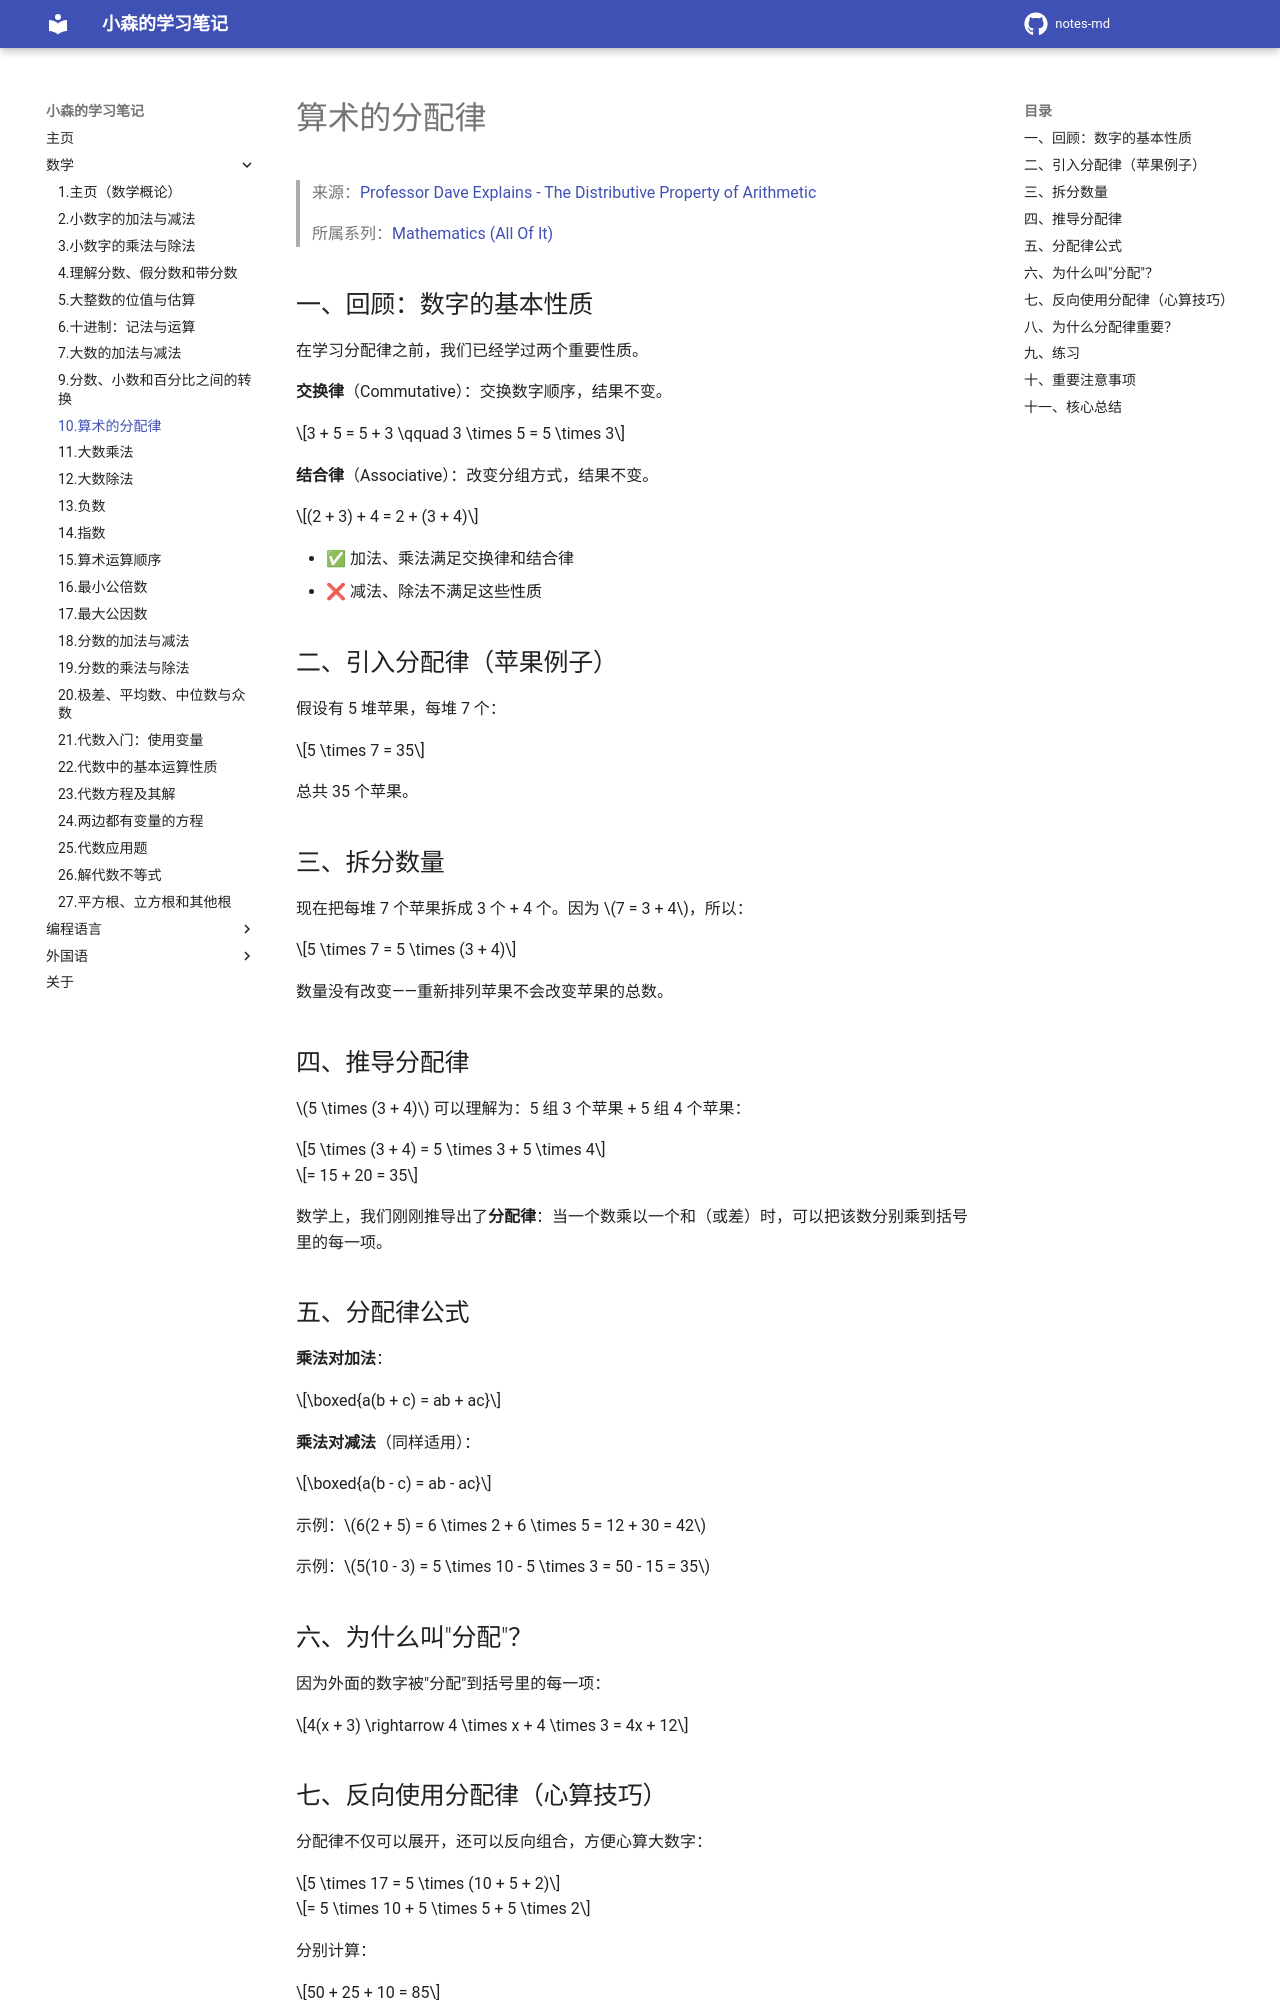

repository: komori-flag/notes-md · page: StudyNotes/Math/10-算术的分配律/index.html · generator: mkdocs

# 算术的分配律

> 来源：[Professor Dave Explains - The Distributive Property of Arithmetic](https://www.youtube.com/watch?v=LC_R2Zh66fU&list=PLybg94GvOJ9FoGQeUMFZ4SWZsr30jlUYK&index=10)
>
> 所属系列：[Mathematics (All Of It)](https://www.youtube.com/playlist?list=PLybg94GvOJ9FoGQeUMFZ4SWZsr30jlUYK)

## 一、回顾：数字的基本性质

在学习分配律之前，我们已经学过两个重要性质。

**交换律**（Commutative）：交换数字顺序，结果不变。

$$3 + 5 = 5 + 3 \qquad 3 \times 5 = 5 \times 3$$

**结合律**（Associative）：改变分组方式，结果不变。

$$(2 + 3) + 4 = 2 + (3 + 4)$$

- ✅ 加法、乘法满足交换律和结合律
- ❌ 减法、除法不满足这些性质

## 二、引入分配律（苹果例子）

假设有 5 堆苹果，每堆 7 个：

$$5 \times 7 = 35$$

总共 35 个苹果。

## 三、拆分数量

现在把每堆 7 个苹果拆成 3 个 + 4 个。因为 $7 = 3 + 4$，所以：

$$5 \times 7 = 5 \times (3 + 4)$$

数量没有改变——重新排列苹果不会改变苹果的总数。

## 四、推导分配律

$5 \times (3 + 4)$ 可以理解为：5 组 3 个苹果 + 5 组 4 个苹果：

$$5 \times (3 + 4) = 5 \times 3 + 5 \times 4$$

$$= 15 + 20 = 35$$

数学上，我们刚刚推导出了**分配律**：当一个数乘以一个和（或差）时，可以把该数分别乘到括号里的每一项。

## 五、分配律公式

**乘法对加法**：

$$\boxed{a(b + c) = ab + ac}$$

**乘法对减法**（同样适用）：

$$\boxed{a(b - c) = ab - ac}$$

示例：$6(2 + 5) = 6 \times 2 + 6 \times 5 = 12 + 30 = 42$

示例：$5(10 - 3) = 5 \times 10 - 5 \times 3 = 50 - 15 = 35$

## 六、为什么叫"分配"？

因为外面的数字被"分配"到括号里的每一项：

$$4(x + 3) \rightarrow 4 \times x + 4 \times 3 = 4x + 12$$
